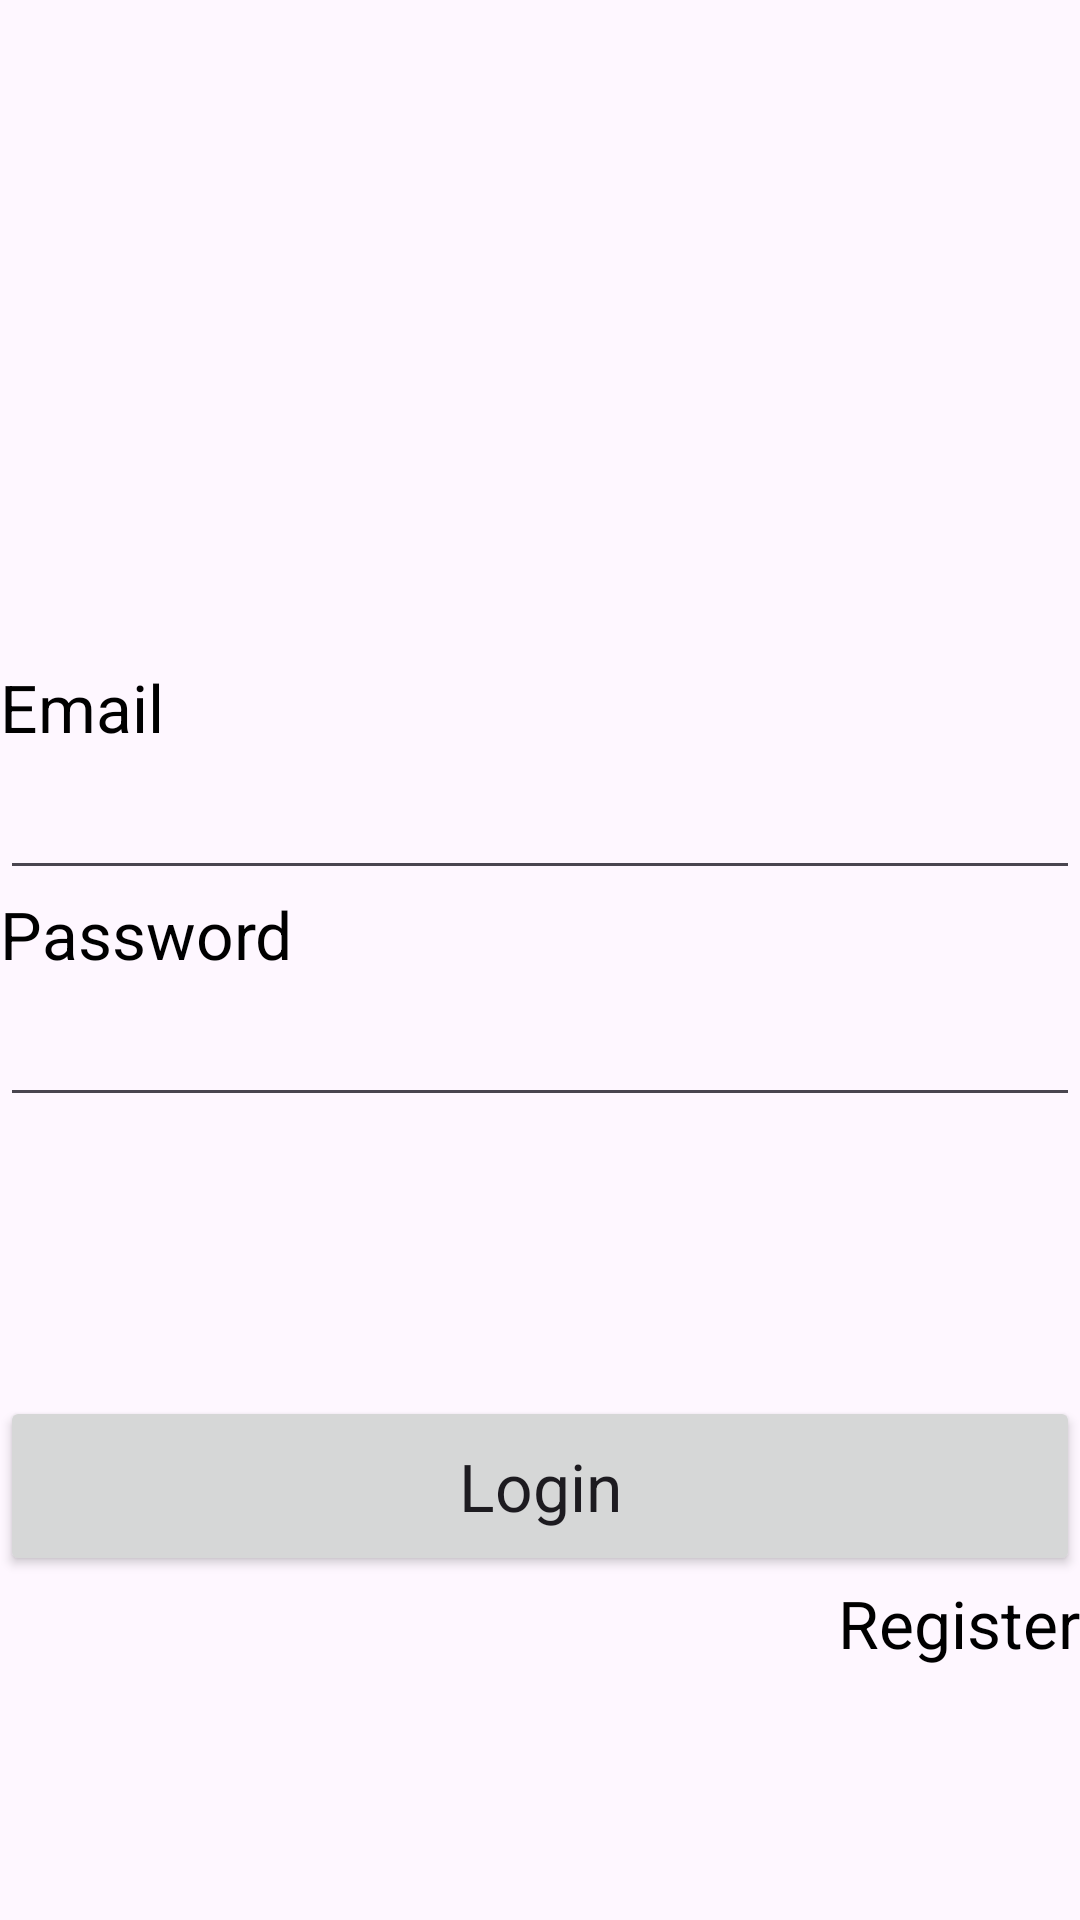

Layout XML and referenced resources for this Android screen:
<!-- AndroidManifest.xml: application theme Theme.LegionPROXX -->
<!-- res/layout/activity_login.xml -->
<?xml version="1.0" encoding="utf-8"?>
<LinearLayout xmlns:android="http://schemas.android.com/apk/res/android"
    android:orientation="vertical"
    android:layout_width="match_parent"
    android:background="@drawable/back1"
    android:layout_height="match_parent">


    <ImageView
        android:id="@+id/legion"
        android:layout_width="match_parent"
        android:layout_height="wrap_content"
        android:src="@drawable/legion" />


    <Space
        android:layout_width="match_parent"
        android:layout_height="221dp"
        android:layout_weight="0" />
    <Space
        android:layout_width="match_parent"
        android:layout_height="wrap_content"
        android:layout_weight="0" />

    <TextView
        android:id="@+id/textView5"
        android:layout_width="match_parent"
        android:layout_height="wrap_content"
        android:text="Email"
        android:textAppearance="@style/TextAppearance.AppCompat.Large"
        android:textColor="#000000" />

    <EditText
        android:id="@+id/etLoginEmail"
        android:layout_width="match_parent"
        android:layout_height="wrap_content"
        android:textColor="#FDFDFD"
        android:ems="10"
        android:inputType="textPersonName"
        android:textAppearance="@style/TextAppearance.AppCompat.Large" />

    <TextView
        android:id="@+id/textView6"
        android:layout_width="match_parent"
        android:layout_height="wrap_content"
        android:text="Password"
        android:textAppearance="@style/TextAppearance.AppCompat.Large"
        android:textColor="#000000"
        android:textColorHint="#000000" />

    <EditText
        android:id="@+id/etLoginPassword"
        android:layout_width="match_parent"
        android:layout_height="wrap_content"
        android:ems="10"
        android:inputType="textPassword"
        android:textColor="#FDFDFD"
        android:textAppearance="@style/TextAppearance.AppCompat.Large" />


    <Space
        android:layout_width="match_parent"
        android:layout_height="92dp" />

    <Button
        android:id="@+id/btnLogin"
        android:layout_width="match_parent"
        android:layout_height="60dp"
        android:layout_marginVertical="1dp"
        android:layout_marginTop="1dp"
        android:layout_weight="0"

        android:text="Login"
        android:textAppearance="@style/TextAppearance.AppCompat.Large" />

    <TextView
        android:id="@+id/tvSwitchToRegister"
        android:layout_width="match_parent"
        android:layout_height="wrap_content"
        android:gravity="right"
        android:linksClickable="true"
        android:text="Register"
        android:textAppearance="@style/TextAppearance.AppCompat.Large"
        android:textColor="#000000" />








</LinearLayout>
<!-- resources referenced by this layout -->
<resources>
  <style name="Theme.LegionPROXX" parent="Base.Theme.LegionPROXX" />
  <style name="Base.Theme.LegionPROXX" parent="Theme.Material3.DayNight.NoActionBar">
          
          
      </style>
</resources>
